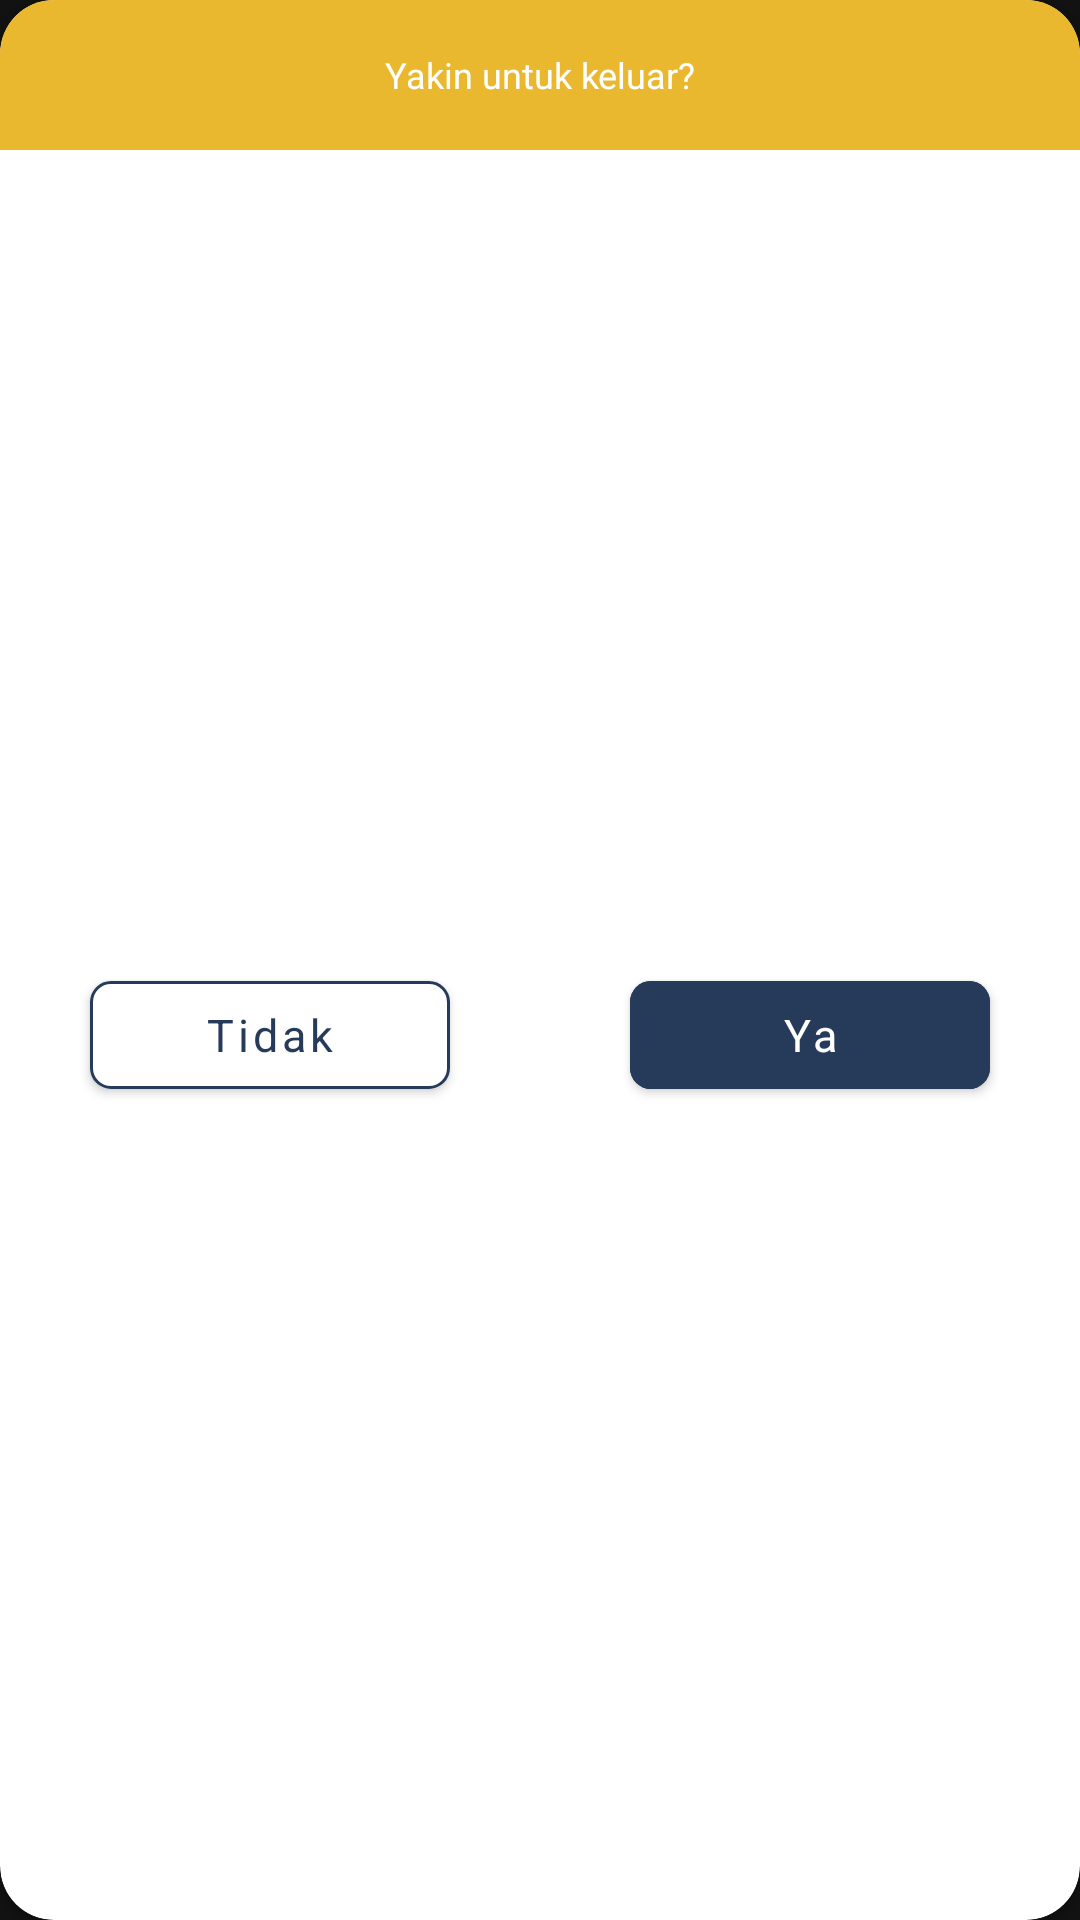

Produce the Android XML layout that renders to this screen, including the resource entries it uses.
<!-- AndroidManifest.xml: application theme Theme.TUTU -->
<!-- res/layout/exit_dialog.xml -->
<?xml version="1.0" encoding="utf-8"?>
<com.google.android.material.card.MaterialCardView
    xmlns:android="http://schemas.android.com/apk/res/android"
    xmlns:app="http://schemas.android.com/apk/res-auto"
    xmlns:tools="http://schemas.android.com/tools"
    android:layout_width="350dp"
    android:layout_height="140dp"
    app:cardCornerRadius="18dp"
    android:layout_gravity="center"
    android:backgroundTint="@color/white">

    <LinearLayout
        android:layout_width="match_parent"
        android:layout_height="match_parent"
        android:orientation="vertical">
        
        <TextView
            android:layout_width="match_parent"
            android:layout_height="50dp"
            android:background="@color/dark_yellow"
            android:text="@string/you_sure_want_to_exit"
            style="@style/titlePoppinsMedium"
            android:textSize="12sp"
            android:textColor="@color/white"
            android:gravity="center" />

        <LinearLayout
            android:layout_width="match_parent"
            android:layout_height="match_parent"
            android:orientation="horizontal"
            android:gravity="center">
            
            <com.google.android.material.button.MaterialButton
                android:id="@+id/btn_logout_no"
                android:layout_width="wrap_content"
                android:layout_height="wrap_content"
                android:text="@string/no"
                android:layout_weight="1"
                android:layout_marginHorizontal="30dp"
                android:layout_marginVertical="20dp"
                android:backgroundTint="@color/white"
                style="@style/titlePoppinsMedium"
                android:textSize="15sp"
                app:cornerRadius="7dp"
                android:textColor="@color/dark_blue"
                app:strokeColor="@color/dark_blue"
                app:strokeWidth="1dp"/>

            <com.google.android.material.button.MaterialButton
                android:id="@+id/btn_logout_yes"
                android:layout_width="wrap_content"
                android:layout_height="wrap_content"
                android:text="@string/yes"
                android:layout_weight="1"
                android:layout_marginHorizontal="30dp"
                android:layout_marginVertical="20dp"
                android:backgroundTint="@color/dark_blue"
                style="@style/titlePoppinsMedium"
                android:textSize="15sp"
                app:cornerRadius="7dp"
                android:textColor="@color/white"/>
        </LinearLayout>
    </LinearLayout>

</com.google.android.material.card.MaterialCardView>
<!-- resources referenced by this layout -->
<resources>
  <color name="dark_blue">#263A59</color>
  <color name="dark_yellow">#EAB82F</color>
  <color name="white">#FFFFFFFF</color>
  <string name="no">Tidak</string>
  <string name="yes">Ya</string>
  <string name="you_sure_want_to_exit">Yakin untuk keluar?</string>
  <style name="titlePoppinsMedium">
          <item name="fontFamily">@font/poppins_medium</item>
          <item name="android:textSize">20sp</item>
          <item name="android:textColor">@color/black</item>
          <item name="textAllCaps">false</item>
      </style>
  <style name="Theme.TUTU" parent="Base.Theme.TUTU" />
  <color name="black">#FF000000</color>
  <style name="Base.Theme.TUTU" parent="Theme.MaterialComponents.NoActionBar">
          <item name="android:statusBarColor">@color/dark_blue</item>
      </style>
</resources>
